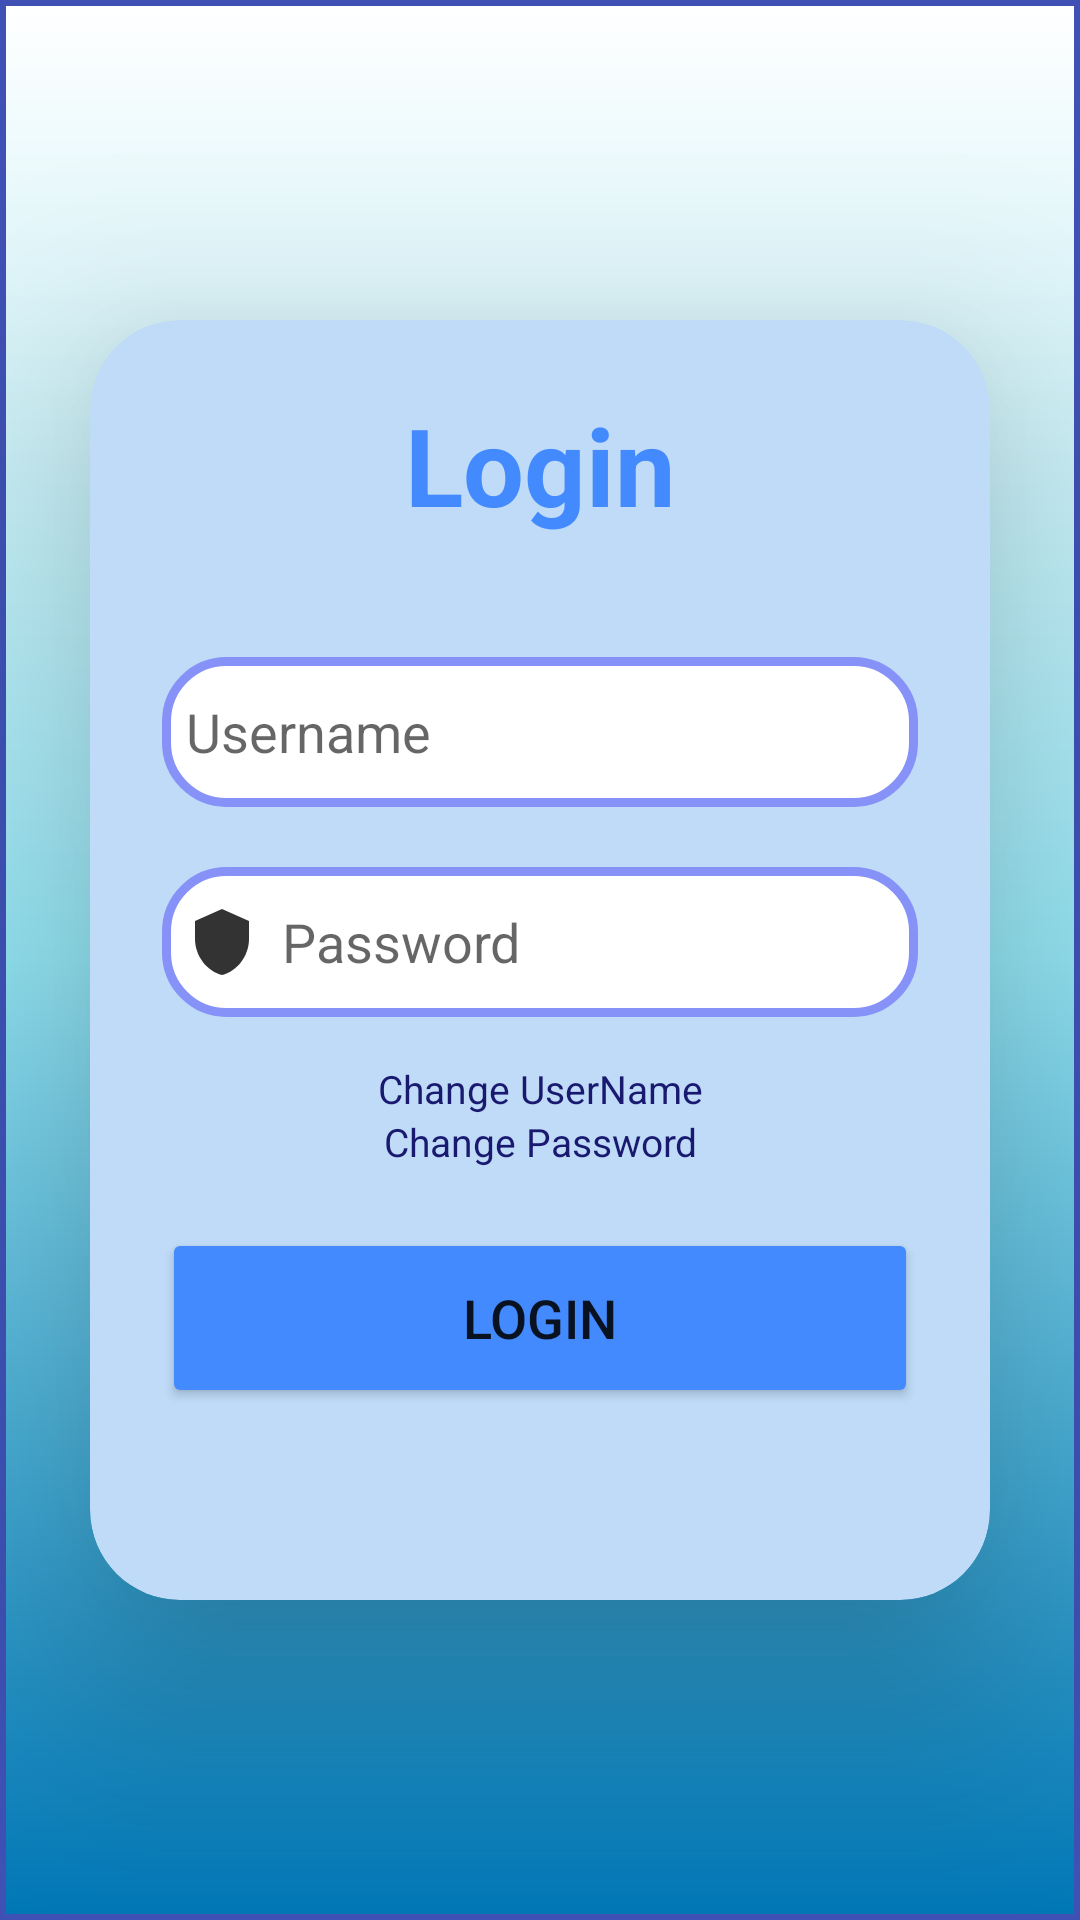

Here is an Android app screen rendered from its layout file. Give the layout XML and the strings, colors and styles it references.
<!-- AndroidManifest.xml: application theme Theme.MaterialComponents.Light.NoActionBar -->
<!-- res/layout/activity_login.xml -->
<?xml version="1.0" encoding="utf-8"?>
<LinearLayout
    xmlns:android="http://schemas.android.com/apk/res/android"
    xmlns:app="http://schemas.android.com/apk/res-auto"
    xmlns:tools="http://schemas.android.com/tools"
    xmlns:card_view="http://schemas.android.com/apk/res-auto"
    android:layout_width="match_parent"
    android:layout_height="match_parent"
    android:orientation="vertical"
    android:gravity="center"
    android:background="@drawable/background_gradient"
    tools:context=".adminpart.MainActivity">
    <androidx.cardview.widget.CardView
        android:layout_width="match_parent"
        android:layout_height="wrap_content"
        android:layout_margin="30dp"
        app:cardCornerRadius="30dp"
        app:cardElevation="40dp"
        android:backgroundTint="#bfdbf7">
        <LinearLayout
            android:layout_width="match_parent"
            android:layout_height="wrap_content"
            android:orientation="vertical"
            android:layout_gravity="center_horizontal"
            android:padding="24dp">

            <TextView
                android:id="@+id/loginText"
                android:layout_width="match_parent"
                android:layout_height="wrap_content"
                android:text="Login"
                android:textAlignment="center"
                android:textColor="#448AFF"
                android:textSize="36sp"
                android:textStyle="bold" />
            <EditText
                android:layout_width="match_parent"
                android:layout_height="50dp"
                android:id="@+id/AddTitle"
                android:background="@drawable/custom_edittext_2"
                android:drawableLeft="@drawable/ic_baseline_person_24"
                android:drawablePadding="8dp"
                android:hint="Username"
                android:padding="8dp"
                android:textColor="@color/Black"
                android:textColorHighlight="@color/cardview_dark_background"
                android:layout_marginTop="40dp"/>
            <EditText
                android:layout_width="match_parent"
                android:layout_height="50dp"
                android:id="@+id/password"
                android:background="@drawable/custom_edittext_2"
                android:drawableLeft="@drawable/baseline_shield_24"
                android:drawablePadding="8dp"
                android:hint="Password"
                android:padding="8dp"
                android:inputType="textPassword"
                android:textColor="@color/Black"
                android:textColorHighlight="@color/cardview_dark_background"
                android:layout_marginTop="20dp"/>

            <TextView

                android:id="@+id/ChangeUsername"
                android:layout_width="match_parent"
                android:layout_height="wrap_content"
                android:text="Change UserName"
                android:layout_marginTop="15dp"
                android:textAlignment="center"
                android:textColor="@color/MidnightBlue"
                android:textSize="13sp" />

            <TextView

                android:id="@+id/ChangePassword"
                android:layout_width="match_parent"
                android:layout_height="wrap_content"
                android:text="Change Password"
                android:layout_marginBottom="20dp"
                android:textAlignment="center"
                android:textColor="@color/MidnightBlue"
                android:textSize="13sp" />

            <Button

                android:layout_width="match_parent"
                android:layout_height="60dp"
                android:id="@+id/loginButton"
                android:text="@string/login"
                android:textSize="18sp"
                android:layout_marginBottom="40dp"
                android:backgroundTint="#448AFF"
                app:cornerRadius = "20dp"/>
        </LinearLayout>
    </androidx.cardview.widget.CardView>

</LinearLayout>
<!-- resources referenced by this layout -->
<resources>
  <color name="Black">#000000</color>
  <color name="MidnightBlue">#191970</color>
  <!-- drawable background_gradient (drawable) -->
  <?xml version="1.0" encoding="utf-8"?>
  <shape xmlns:android="http://schemas.android.com/apk/res/android">
  
      <gradient android:startColor="#0077b6"
          android:centerColor="#90e0ef"
          android:endColor="#ffffff"
          android:angle="90"
          android:type="linear"/>
  
      <stroke android:width="2dp"
          android:color="#3F51B5"/>
  
  </shape>
  <!-- drawable baseline_shield_24 (drawable) -->
  <vector android:height="24dp"
      android:tint="#333333"
      android:viewportHeight="24"
      android:viewportWidth="24"
      android:width="24dp"
      xmlns:android="http://schemas.android.com/apk/res/android">
      <path android:fillColor="@color/White" android:pathData="M12,1L3,5v6c0,5.55 3.84,10.74 9,12 5.16,-1.26 9,-6.45 9,-12V5l-9,-4z"/>
  </vector>
  <!-- drawable custom_edittext_2 (drawable) -->
  <?xml version="1.0" encoding="utf-8"?>
  <shape xmlns:android="http://schemas.android.com/apk/res/android"
      android:shape="rectangle">
      <stroke
          android:width="3dp"
          android:color="@color/purple"/>
      <solid android:color="@color/white"/>
      <corners
          android:radius="20dp"/>
  </shape>
  <string name="login">login</string>
  <color name="White">#FFFFFF</color>
  <color name="purple">#8692f7</color>
  <color name="white">#FFFFFFFF</color>
</resources>
